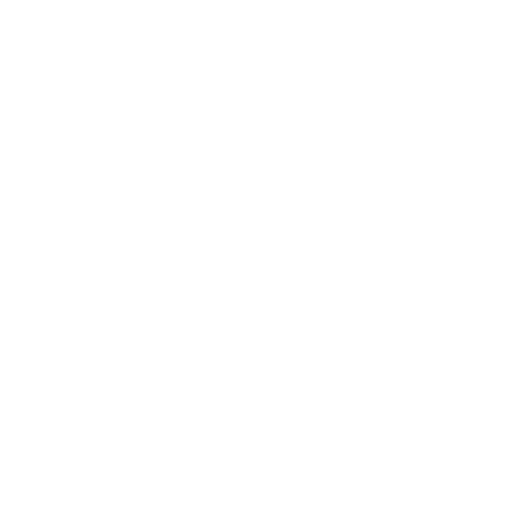
t = 0.00 s
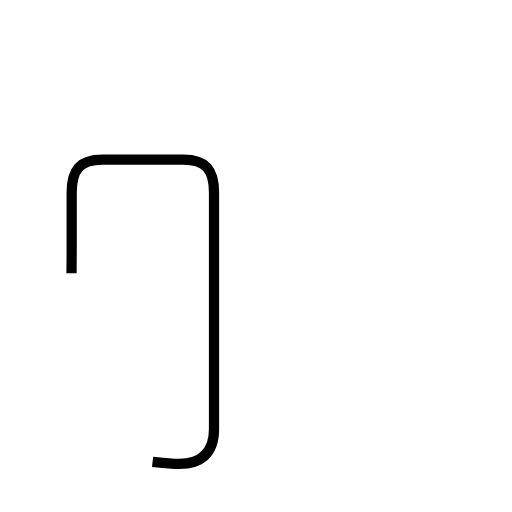
t = 1.72 s
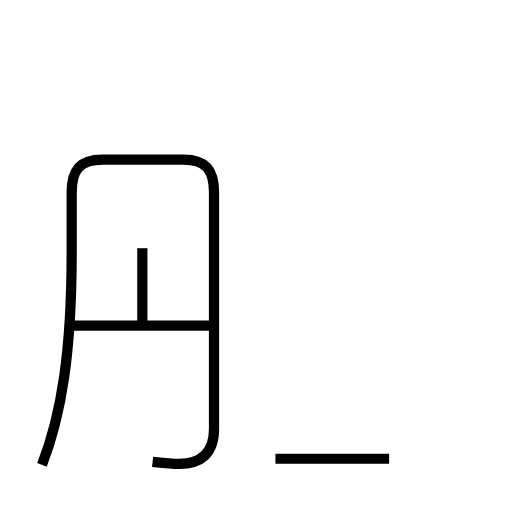
t = 3.26 s
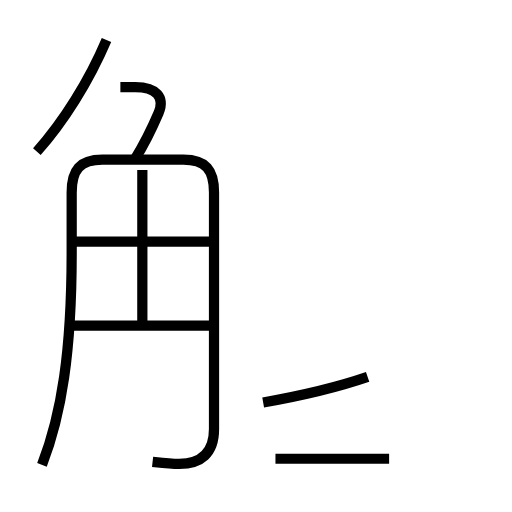
t = 4.92 s
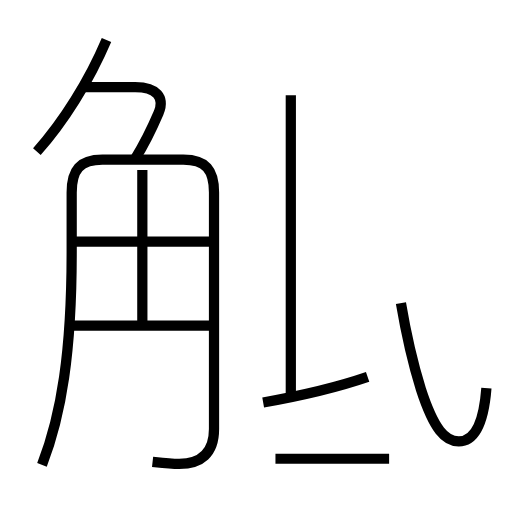
t = 6.57 s
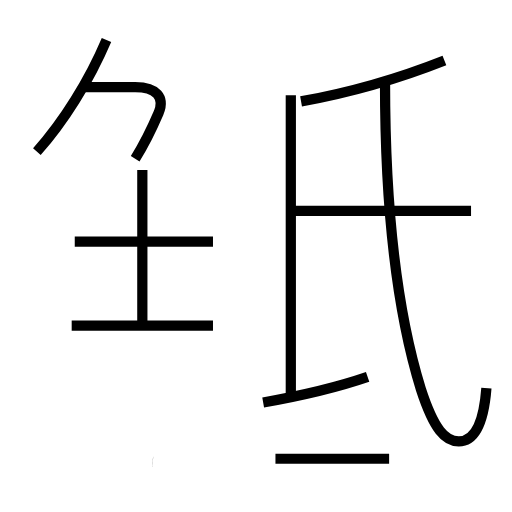
t = 8.19 s

The animated SVG that drew these frames (rendered in a browser with its animation timeline set to each time). Animation: 12 SMIL elements (animate=12); one cycle of 8.19 s.

<?xml version='1.0' encoding='utf-8'?>
<svg viewBox="0.0 -6.0 50.0 50.0" version="1.1" xmlns="http://www.w3.org/2000/svg"><rect x="-1000" y="-1000" width="2000" height="2000" stroke="white" fill="white" /><g style="fill:none;stroke:#000000;stroke-width:1"><path d="M 14.9 1.1 C 15.8 1.2 16.6 1.3 17.5 1.3 C 19.6 1.3 20.9 0.3 20.9 -2.1 L 20.9 -25.2 C 20.9 -27.4 20.1 -28.4 17.9 -28.4 L 10.0 -28.4 C 7.8 -28.4 7.0 -27.4 7.0 -25.2 L 7.0 -19.4 C 7.0 -9.6 6.0 -3.5 4.1 1.4 " transform="translate(0.0 38.0)" stroke-dasharray="76.24019373820636" stroke-dashoffset="76.24019373820636"><animate attributeName="stroke-dashoffset" from="76.24019373820636" to="0" dur="2.2872058121461905s" begin="0s; anim_end.end" fill="freeze" id="anim0" /></path><path d="M 20.8 -12.2 L 7.0 -12.2 " transform="translate(0.0 38.0)" stroke-dasharray="13.8" stroke-dashoffset="13.8"><animate attributeName="stroke-dashoffset" from="13.8" to="0" dur="0.414s" begin="anim0.end" fill="freeze" id="anim1" /></path><path d="M 38.0 0.8 L 26.9 0.8 " transform="translate(0.0 38.0)" stroke-dasharray="11.100000000000001" stroke-dashoffset="11.100000000000001"><animate attributeName="stroke-dashoffset" from="11.100000000000001" to="0" dur="0.333s" begin="anim1.end" fill="freeze" id="anim2" /></path><path d="M 13.9 -12.1 L 13.9 -27.4 " transform="translate(0.0 38.0)" stroke-dasharray="15.299999999999999" stroke-dashoffset="15.299999999999999"><animate attributeName="stroke-dashoffset" from="15.299999999999999" to="0" dur="0.45899999999999996s" begin="anim2.end" fill="freeze" id="anim3" /></path><path d="M 20.8 -20.4 L 7.3 -20.4 " transform="translate(0.0 38.0)" stroke-dasharray="13.5" stroke-dashoffset="13.5"><animate attributeName="stroke-dashoffset" from="13.5" to="0" dur="0.40499999999999997s" begin="anim3.end" fill="freeze" id="anim4" /></path><path d="M 25.7 -4.7 C 29.1 -5.3 32.7 -6.1 35.9 -7.2 " transform="translate(0.0 38.0)" stroke-dasharray="10.512310722885188" stroke-dashoffset="10.512310722885188"><animate attributeName="stroke-dashoffset" from="10.512310722885188" to="0" dur="0.3153693216865556s" begin="anim4.end" fill="freeze" id="anim5" /></path><path d="M 3.6 -29.2 C 6.2 -32.1 8.7 -36.1 10.4 -40.1 " transform="translate(0.0 38.0)" stroke-dasharray="12.901042204072434" stroke-dashoffset="12.901042204072434"><animate attributeName="stroke-dashoffset" from="12.901042204072434" to="0" dur="0.387031266122173s" begin="anim5.end" fill="freeze" id="anim6" /></path><path d="M 13.2 -28.5 C 14.2 -30.1 14.9 -31.6 15.5 -33.0 C 16.1 -34.5 15.3 -35.5 13.2 -35.5 L 8.2 -35.5 " transform="translate(0.0 38.0)" stroke-dasharray="14.312601634433605" stroke-dashoffset="14.312601634433605"><animate attributeName="stroke-dashoffset" from="14.312601634433605" to="0" dur="0.42937804903300814s" begin="anim6.end" fill="freeze" id="anim7" /></path><path d="M 28.4 -5.2 L 28.4 -34.7 " transform="translate(0.0 38.0)" stroke-dasharray="29.500000000000004" stroke-dashoffset="29.500000000000004"><animate attributeName="stroke-dashoffset" from="29.500000000000004" to="0" dur="0.8850000000000001s" begin="anim7.end" fill="freeze" id="anim8" /></path><path d="M 47.5 -6.1 C 47.2 -2.2 46.1 -0.9 44.8 -0.9 C 43.5 -0.9 42.4 -2.0 41.1 -6.0 C 38.9 -13.1 37.6 -23.0 37.6 -36.0 " transform="translate(0.0 38.0)" stroke-dasharray="43.37355280654133" stroke-dashoffset="43.37355280654133"><animate attributeName="stroke-dashoffset" from="43.37355280654133" to="0" dur="1.30120658419624s" begin="anim8.end" fill="freeze" id="anim9" /></path><path d="M 46.0 -23.4 L 28.1 -23.4 " transform="translate(0.0 38.0)" stroke-dasharray="17.9" stroke-dashoffset="17.9"><animate attributeName="stroke-dashoffset" from="17.9" to="0" dur="0.5369999999999999s" begin="anim9.end" fill="freeze" id="anim10" /></path><path d="M 29.4 -34.1 C 34.4 -35.0 39.1 -36.4 43.4 -38.1" transform="translate(0.0 38.0)" stroke-dasharray="14.584072356408315" stroke-dashoffset="14.584072356408315"><animate attributeName="stroke-dashoffset" from="14.584072356408315" to="0" dur="0.43752217069224947s" begin="anim10.end" fill="freeze" id="anim_end" /></path></g></svg>
